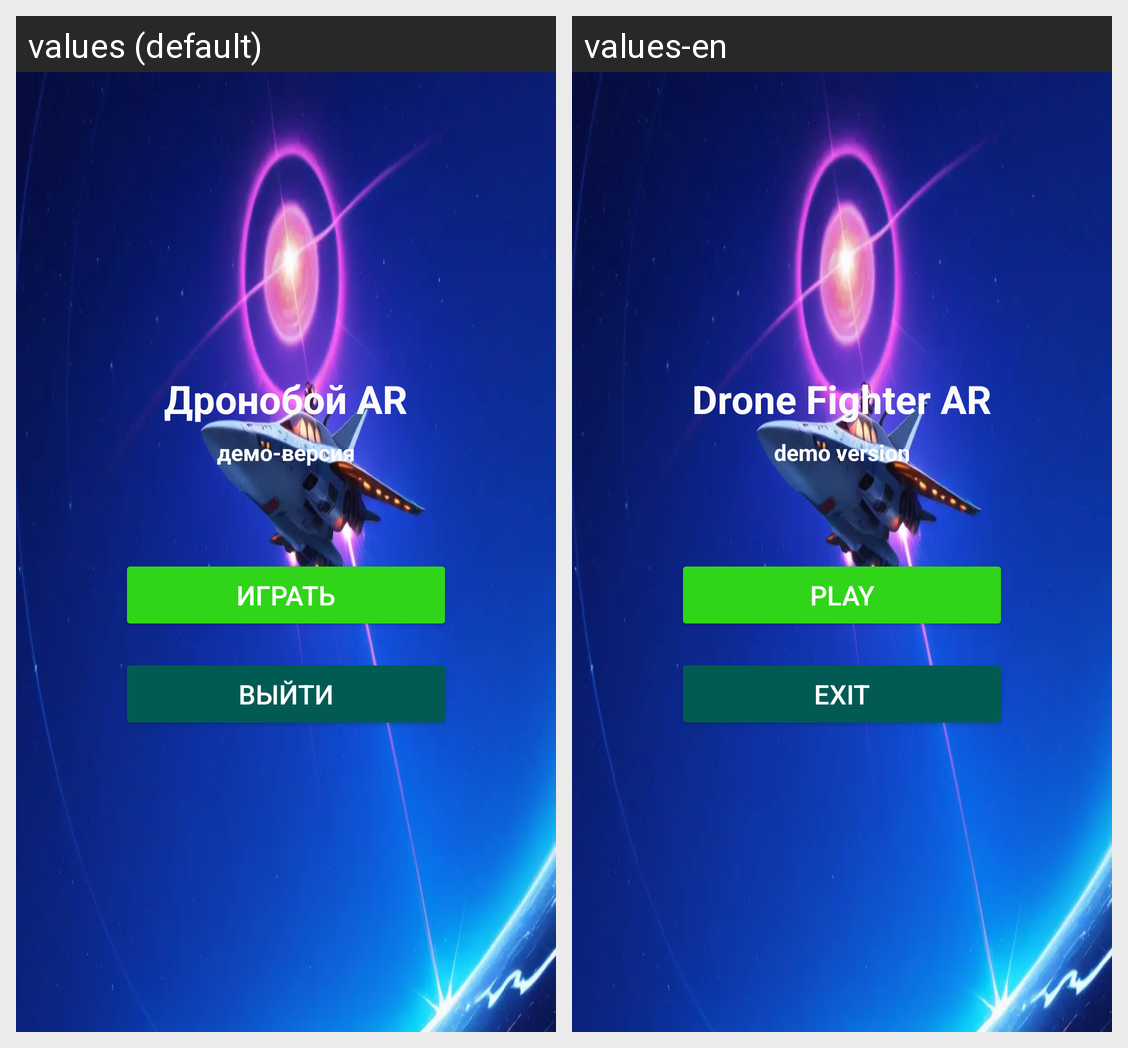

The Android screen above is rendered under two locales of the same app. Produce the string resources it draws, with the default and per-locale values.
Android screen res/layout/activity_main_ver2.xml rendered under 2 locales, left to right: values (default), values-en. Device: Nexus 5 (rendered at 1080×1920; each locale shown at half size, 540×960, under a caption strip naming it); theme Theme.Work_demo.
Strings drawn on this screen, with the default value and each locale's value (text and hints the layout hard-codes, and strings that could not be matched under every locale, appear in the picture but are not listed):

main_game_title
  values: Дронобой AR
  values-en: Drone Fighter AR

main_version
  values: демо-версия
  values-en: demo version

main_play
  values: Играть
  values-en: Play

main_exit
  values: Выйти
  values-en: Exit
